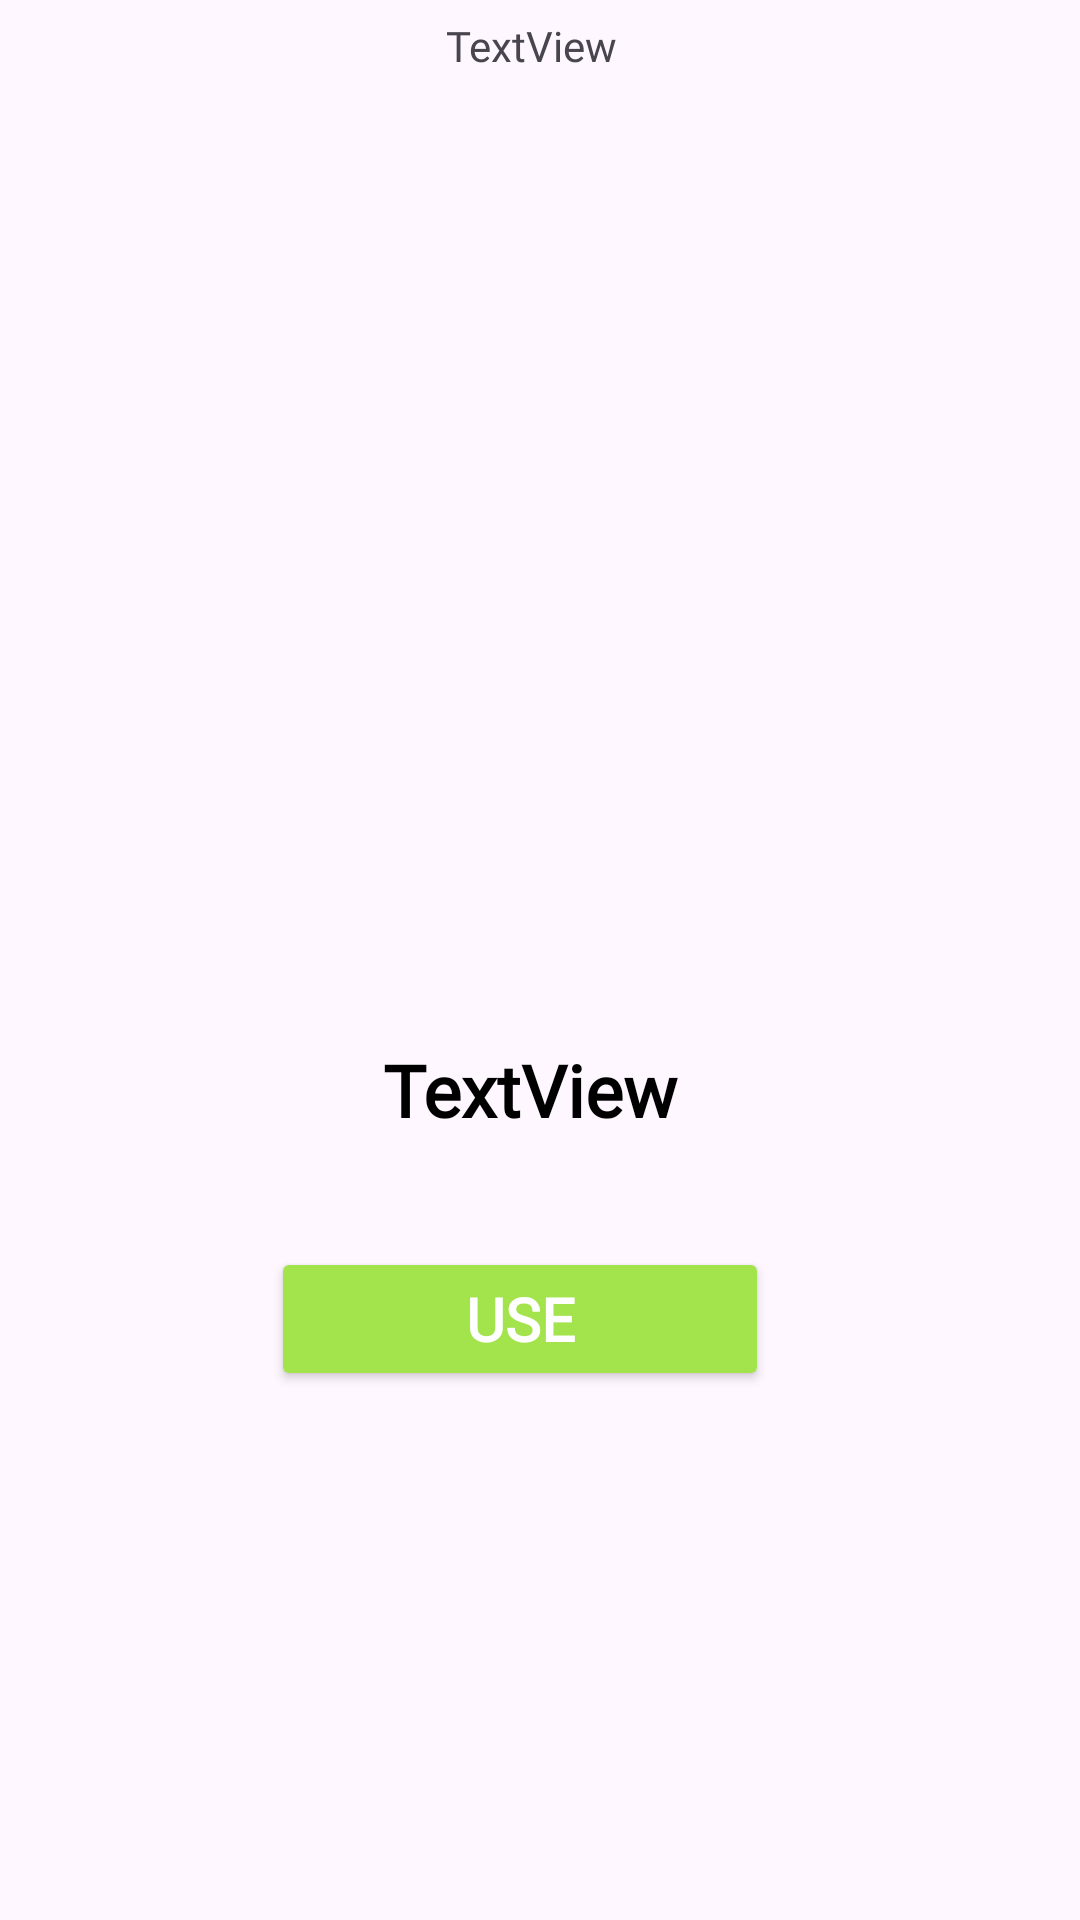

This screen was rendered from an Android layout file. Write that file and the resources it references.
<!-- AndroidManifest.xml: application theme Theme.SAES401 -->
<!-- res/layout/gameplay.xml -->
<?xml version="1.0" encoding="utf-8"?>
<androidx.constraintlayout.widget.ConstraintLayout xmlns:android="http://schemas.android.com/apk/res/android"
    xmlns:app="http://schemas.android.com/apk/res-auto"
    xmlns:tools="http://schemas.android.com/tools"
    android:layout_width="match_parent"
    android:layout_height="match_parent"
    android:background="@drawable/arene"
    tools:context=".GameActivity">

    <Button
        android:id="@+id/takeItem"
        android:layout_width="166dp"
        android:layout_height="wrap_content"
        android:backgroundTint="#A3E34C"
        android:fontFamily="@font/dpcomic"
        android:text="Use"
        android:textColor="@color/white"
        android:textSize="20sp"
        android:textStyle="bold"
        app:layout_constraintBottom_toTopOf="@+id/imageView"
        app:layout_constraintEnd_toEndOf="parent"
        app:layout_constraintHorizontal_bias="0.465"
        app:layout_constraintStart_toStartOf="parent"
        app:layout_constraintTop_toBottomOf="@+id/resultTextGamplay"
        app:layout_constraintVertical_bias="0.172" />

    <ImageView
        android:id="@+id/imageView5"
        android:layout_width="377dp"
        android:layout_height="65dp"
        android:rotation="180"
        app:layout_constraintBottom_toBottomOf="parent"
        app:layout_constraintEnd_toEndOf="parent"
        app:layout_constraintStart_toStartOf="parent"
        app:layout_constraintTop_toTopOf="parent"
        app:layout_constraintVertical_bias="0.03"
        app:srcCompat="@drawable/bar" />

    <ImageView
        android:id="@+id/enemieImage"
        android:layout_width="43dp"
        android:layout_height="43dp"
        app:layout_constraintBottom_toBottomOf="@+id/imageView5"
        app:layout_constraintEnd_toEndOf="@+id/imageView5"
        app:layout_constraintHorizontal_bias="0.913"
        app:layout_constraintStart_toStartOf="@+id/imageView5"
        app:layout_constraintTop_toTopOf="@+id/imageView5"
        app:layout_constraintVertical_bias="0.291" />

    <ImageView
        android:id="@+id/imageView"
        android:layout_width="377dp"
        android:layout_height="67dp"
        app:layout_constraintBottom_toBottomOf="parent"
        app:layout_constraintEnd_toEndOf="parent"
        app:layout_constraintHorizontal_bias="0.47"
        app:layout_constraintStart_toStartOf="parent"
        app:layout_constraintTop_toTopOf="parent"
        app:layout_constraintVertical_bias="0.972"
        app:srcCompat="@drawable/bar" />

    <TextView
        android:id="@+id/enemieName"
        android:layout_width="182dp"
        android:layout_height="25dp"
        android:fontFamily="@font/dpcomic"
        android:text="TextView"
        android:textAlignment="center"
        app:layout_constraintBottom_toBottomOf="parent"
        app:layout_constraintEnd_toEndOf="parent"
        app:layout_constraintHorizontal_bias="0.484"
        app:layout_constraintStart_toStartOf="parent"
        app:layout_constraintTop_toTopOf="parent"
        app:layout_constraintVertical_bias="0.009" />

    <LinearLayout
        android:id="@+id/gameplay"
        android:layout_width="311dp"
        android:layout_height="73dp"
        android:gravity="center"
        android:orientation="horizontal"
        app:layout_constraintBottom_toTopOf="@+id/imageView"
        app:layout_constraintEnd_toEndOf="parent"
        app:layout_constraintStart_toStartOf="parent"
        app:layout_constraintTop_toBottomOf="@+id/imageView5"
        app:layout_constraintVertical_bias="0.436" />

    <TextView
        android:id="@+id/resultTextGamplay"
        android:layout_width="180dp"
        android:layout_height="66dp"
        android:gravity="center"
        android:text="TextView"
        android:fontFamily="@font/dpcomic"
        android:textAlignment="center"
        android:textColor="@color/black"
        android:textSize="24sp"
        android:textStyle="bold"
        app:layout_constraintBottom_toTopOf="@+id/imageView"
        app:layout_constraintEnd_toEndOf="parent"
        app:layout_constraintHorizontal_bias="0.48"
        app:layout_constraintStart_toStartOf="parent"
        app:layout_constraintTop_toBottomOf="@+id/gameplay"
        app:layout_constraintVertical_bias="0.0" />

    <LinearLayout
        android:id="@+id/choiseLoot"
        android:layout_width="268dp"
        android:layout_height="43dp"
        android:layout_marginEnd="32dp"
        android:gravity="center"
        android:orientation="horizontal"
        app:layout_constraintBottom_toBottomOf="@+id/imageView"
        app:layout_constraintEnd_toEndOf="@+id/imageView"
        app:layout_constraintTop_toTopOf="@+id/imageView"
        app:layout_constraintVertical_bias="0.708" />

    <LinearLayout
        android:id="@+id/heartContainer1"
        android:layout_width="215dp"
        android:layout_height="24dp"
        android:layout_marginTop="108dp"
        android:gravity="right"
        android:orientation="horizontal"
        app:layout_constraintBottom_toTopOf="@+id/choiseLoot"
        app:layout_constraintEnd_toEndOf="parent"
        app:layout_constraintHorizontal_bias="0.718"
        app:layout_constraintStart_toStartOf="parent"
        app:layout_constraintTop_toBottomOf="@+id/resultTextGamplay"
        app:layout_constraintVertical_bias="1.0"></LinearLayout>

    <LinearLayout
        android:id="@+id/heartContainer2"
        android:layout_width="224dp"
        android:layout_height="21dp"
        android:gravity="left"
        android:orientation="horizontal"
        app:layout_constraintBottom_toTopOf="@+id/infoTextView"
        app:layout_constraintEnd_toEndOf="parent"
        app:layout_constraintHorizontal_bias="0.203"
        app:layout_constraintStart_toStartOf="parent"
        app:layout_constraintTop_toBottomOf="@+id/enemieItems"
        app:layout_constraintVertical_bias="0.139"></LinearLayout>

    <ImageView
        android:id="@+id/playerImage"
        android:layout_width="43dp"
        android:layout_height="43dp"
        app:layout_constraintBottom_toBottomOf="@+id/imageView"
        app:layout_constraintEnd_toStartOf="@+id/choiseLoot"
        app:layout_constraintHorizontal_bias="0.647"
        app:layout_constraintStart_toStartOf="@+id/imageView"
        app:layout_constraintTop_toTopOf="@+id/imageView"
        app:layout_constraintVertical_bias="0.708" />

    <LinearLayout
        android:id="@+id/enemieItems"
        android:layout_width="224dp"
        android:layout_height="41dp"
        android:layout_marginStart="52dp"
        android:gravity="center"
        android:orientation="horizontal"
        app:layout_constraintBottom_toBottomOf="@+id/imageView5"
        app:layout_constraintStart_toStartOf="@+id/imageView5"
        app:layout_constraintTop_toTopOf="@+id/imageView5"
        app:layout_constraintVertical_bias="0.269"></LinearLayout>

    <TextView
        android:id="@+id/scorePlayer"
        android:layout_width="100dp"
        android:layout_height="35dp"
        android:gravity="center"
        android:textColor="@color/black"
        android:textSize="20sp"
        android:textStyle="bold"
        app:layout_constraintBottom_toTopOf="@+id/playerImage"
        app:layout_constraintEnd_toStartOf="@+id/heartContainer1"
        app:layout_constraintHorizontal_bias="0.56"
        app:layout_constraintStart_toStartOf="@+id/imageView"
        app:layout_constraintTop_toBottomOf="@+id/takeItem"
        app:layout_constraintVertical_bias="0.891" />

    <TextView
        android:id="@+id/scoreEnemie"
        android:layout_width="111dp"
        android:layout_height="32dp"
        android:layout_marginStart="56dp"
        android:layout_marginBottom="140dp"
        android:gravity="center"
        android:textColor="@color/black"
        android:textSize="20sp"
        android:textStyle="bold"
        app:layout_constraintBottom_toTopOf="@+id/gameplay"
        app:layout_constraintEnd_toEndOf="@+id/imageView5"
        app:layout_constraintHorizontal_bias="1.0"
        app:layout_constraintStart_toEndOf="@+id/heartContainer2"
        app:layout_constraintTop_toBottomOf="@+id/enemieImage"
        app:layout_constraintVertical_bias="0.37" />

    <TextView
        android:id="@+id/currentLevel"
        android:layout_width="91dp"
        android:layout_height="43dp"
        android:layout_marginBottom="88dp"
        android:gravity="center"
        android:fontFamily="@font/dpcomic"
        android:textColor="@color/black"
        android:textSize="34sp"
        android:textStyle="bold"
        app:layout_constraintBottom_toTopOf="@+id/gameplay"
        app:layout_constraintEnd_toEndOf="parent"
        app:layout_constraintHorizontal_bias="0.043"
        app:layout_constraintStart_toStartOf="parent"
        app:layout_constraintTop_toBottomOf="@+id/heartContainer2" />

    <TextView
        android:id="@+id/infoTextView"
        android:layout_width="299dp"
        android:layout_height="51dp"
        android:fontFamily="@font/dpcomic"
        android:gravity="center"
        android:textColor="@color/black"
        android:textSize="24sp"
        android:textStyle="bold"
        app:layout_constraintBottom_toTopOf="@+id/gameplay"
        app:layout_constraintEnd_toEndOf="parent"
        app:layout_constraintHorizontal_bias="0.492"
        app:layout_constraintStart_toStartOf="parent"
        app:layout_constraintTop_toBottomOf="@+id/imageView5"
        app:layout_constraintVertical_bias="0.642" />

</androidx.constraintlayout.widget.ConstraintLayout>
<!-- resources referenced by this layout -->
<resources>
  <style name="Theme.SAES401" parent="Base.Theme.SAES401" />
  <style name="Base.Theme.SAES401" parent="Theme.Material3.DayNight.NoActionBar">
          
          
      </style>
  <!-- not gathered from this repository: default colours our renderer supplied (Android Studio template values) -->
  <color name="black">#FF000000</color>
  <color name="white">#FFFFFFFF</color>
</resources>
